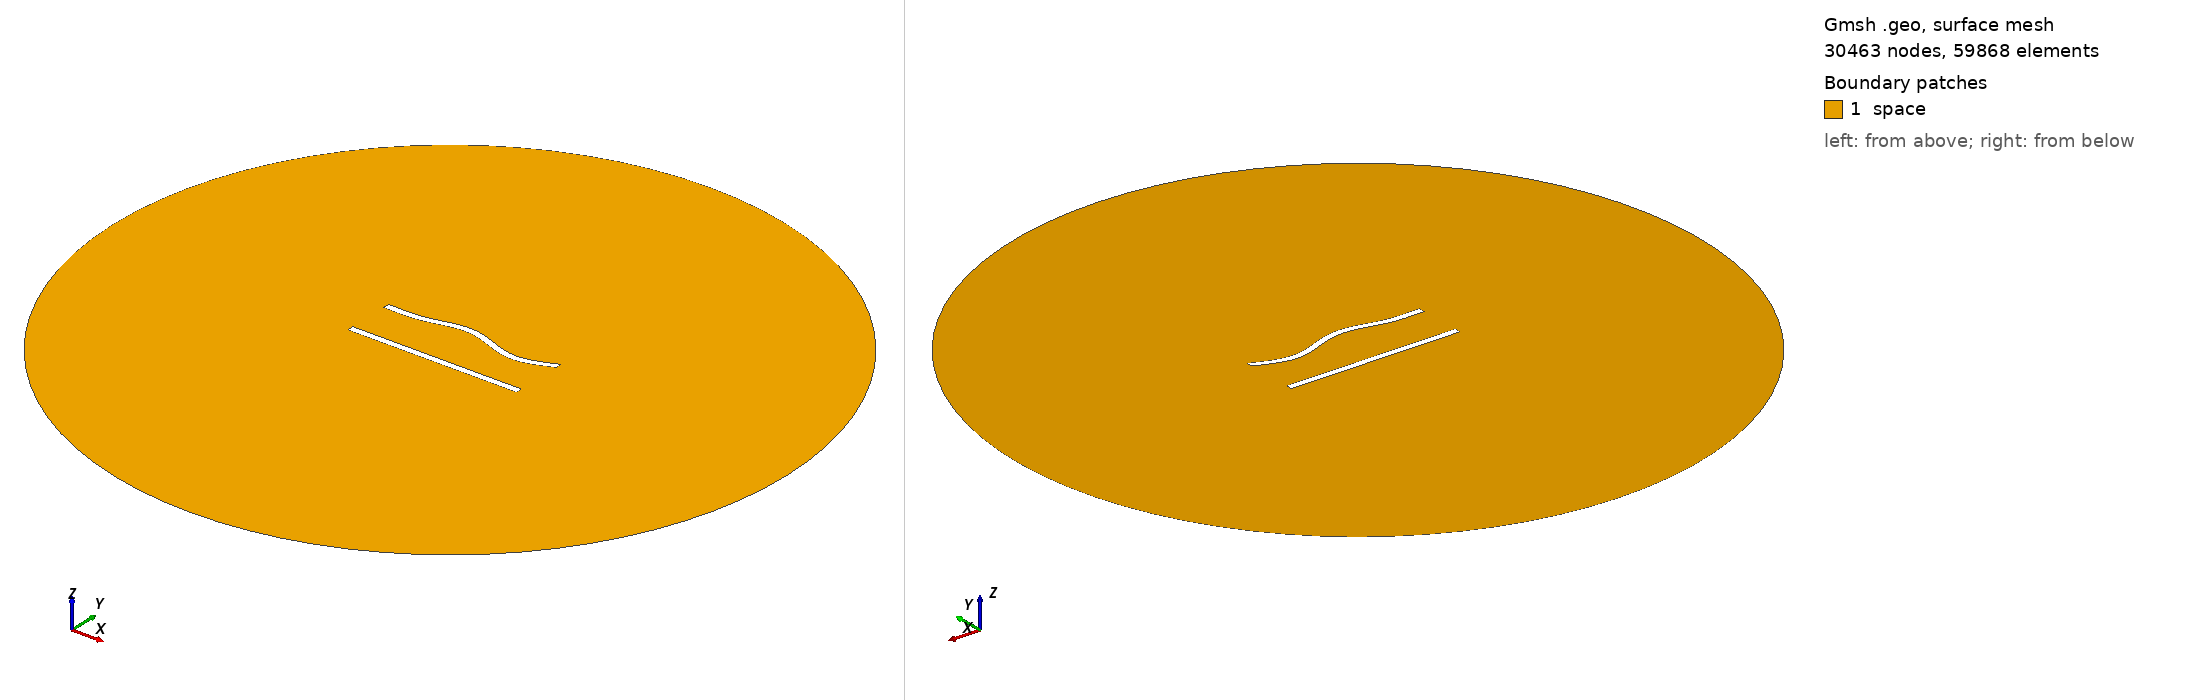

Gmsh geometry script, surface-meshed: 30463 nodes, 59868 surface elements. Boundary patches (legend numbers): 1 space. Left view from above one corner, right view from below the opposite corner. Legend entries are the model's physical surfaces. The drawing asked Gmsh for element sizes between 1% and 20% of the model's largest extent; the script's own settings can give other sizes.

=== 295.geo (drawn) ===
//---------------------------------------
// Geometry kernel
//---------------------------------------

SetFactory("OpenCASCADE");



//---------------------------------------
// Parameters of the geometry
//---------------------------------------

// Overetch of the upper plate
overetch = 0.0;

// Distance between the plates
distance = 27.5;

// Discretization over the x axis (for the deformation)
nx = 50; 

// Length of the plate
L = 100 - overetch; 

// Number of modes
n = 4; 

// 1st mode coefficient
coeff(1) = 0.0;
beta(1) = 0.596864 * 3.1415926535 / L;

// 2nd mode coefficient
coeff(2) = 1.5;
beta(2) = 1.49418 * 3.1415926535 / L;

// 3rd mode coefficient
coeff(3) = 1.5;
beta(3) = 2.50025 * 3.1415926535 / L;

// 4th mode coefficient
coeff(4) = -1.5;
beta(4) = 3.49999 * 3.1415926535 / L;



//---------------------------------------
// Upper plate (deformed rectangle)
//---------------------------------------

// Coordiantes of the upper plate
xmin = -50;
xmax = 50 - overetch;

// Height of the upper plate
yheight = 4 - 2 * overetch;

// Indexes of the points
UpperID[] = {};
LowerID[] = {};
LeftID[] = {};
RightID[] = {};

// Point index
p = 1;

// Horizontal edges
For i In {1:nx}
    x = xmin + (i-1)*(xmax - xmin)/(nx-1);

    y_bottom = distance / 2 + overetch;
    For j In {1:n}
        C = (Cosh(beta(j)*L) + Cos(beta(j)*L)) / (Sinh(beta(j)*L) + Sin(beta(j)*L));
        y_bottom  = y_bottom + coeff(j) * (Cosh(beta(j)*(x+50)) - Cos(beta(j)*(x+50)) - C * (Sinh(beta(j)*(x+50)) - Sin(beta(j)*(x+50))));
    EndFor

    y_top = y_bottom + yheight;

    Point(p) = {x, y_top, 0, 1.0};
    UpperID[i] = p;
    p = p + 1;

    Point(p) = {x, y_bottom, 0, 1.0};
    LowerID[i] = p;
    p = p + 1;
EndFor

// Create point lists
UpperPts[] = {}; LowerPts[] = {};
For i In {1:nx}
  UpperPts[] += {UpperID[i]};
  LowerPts[] += {LowerID[i]};
EndFor

// Build splines
Spline(1) = {UpperPts[]};
Spline(2) = {LowerPts[]};
Line(3) = {LowerPts[nx-1], UpperPts[nx-1]};
Line(4) = {LowerPts[0], UpperPts[0]};

// Build the plane surface
Curve Loop(1) = {2, 3, -1, -4};
Plane Surface(1) = {1};



//---------------------------------------
// Lower plate (rectangle)
//---------------------------------------

// Vertices
Point(1001) = {-50, -distance/2, 0, 1.0};
Point(1002) = { 50, -distance/2, 0, 1.0};
Point(1003) = { 50,  -distance/2 + 4, 0, 1.0};
Point(1004) = {-50,  -distance/2 + 4, 0, 1.0};

// Edges
Line(5) = {1001, 1002};
Line(6) = {1002, 1003};
Line(7) = {1003, 1004};
Line(8) = {1004, 1001};

// Plane surface
Line Loop(2) = {5, 6, 7, 8};
Plane Surface(2) = {2}; 



//---------------------------------------
// Outer (fictious) boundary
//---------------------------------------

// Points
Point(1005) = {0, 0, 0};       // Center
Point(1006) = {200, 0, 0};     // Start point
Point(1007) = {0, 200, 0};     // 90 degrees
Point(1008) = {-200, 0, 0};    // 180 degrees
Point(1009) = {0, -200, 0};    // 270 degrees

// Circle arcs (each needs start, center, end)
Circle(9) = {1006, 1005, 1007};
Circle(10) = {1007, 1005, 1008};
Circle(11) = {1008, 1005, 1009};
Circle(12) = {1009, 1005, 1006};

// Plane surface for the entire domain
Curve Loop(3) = {9, 10, 11, 12};
Surface(3) = {3};

// Subtract the plates from the whole domain to obtain the actual domain where we want to solve the equations
BooleanDifference{ Surface{3}; Delete; }{ Surface{1}; Surface{2}; Delete; }




//---------------------------------------
// Transfinite Lines/Curves
//---------------------------------------

// Set the number of points on the boundaries
r = 6;
d = 0.15;

// Plates
Transfinite Curve {1} = 50*r/4 Using Progression 1;
Transfinite Line {2} = 50*r Using Progression 1;
Transfinite Curve {3, 4} = 2*r Using Progression 1+d;
Transfinite Line {5} = 50*r/4 Using Progression 1;
Transfinite Line {7} = 50*r Using Progression 1;
Transfinite Line {6} = 2*r Using Progression 1-d;
Transfinite Line {8} = 2*r Using Progression 1+d;

// Outer boundary
Transfinite Line {9, 10, 11, 12} = 20 Using Progression 1;



//---------------------------------------
// Physical groups
//---------------------------------------                

// Physical curves (boundaries)
Physical Line("force_segment", 10) = {2};
Physical Line("upper_plate", 11) = {1, 3, 4};
Physical Line("lower_plate", 12) = {5, 6, 7, 8};
Physical Line("boundary", 20) = {9, 10, 11, 12};

// Physical Surfaces
Physical Surface("space", 30) = {3};



//---------------------------------------
// 6. Generate the Mesh
//---------------------------------------

// 2D mesh generation
Mesh 2;
